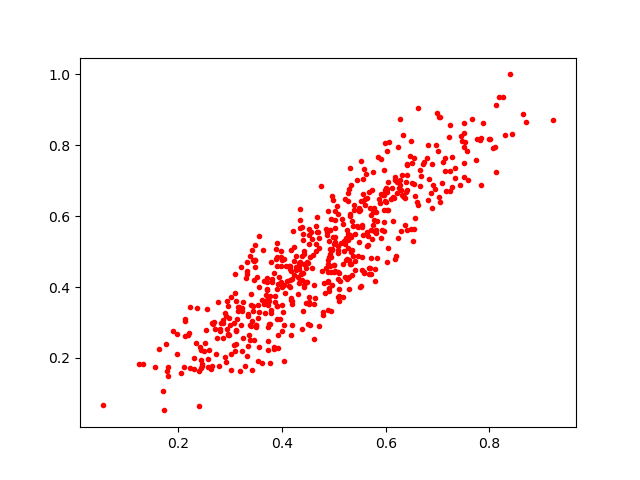

Data behind this chart, as committed beside it:
0.5629445, 0.5158707
0.1756, 0.2392
0.597, 0.5573
0.3764, 0.3757
0.7047, 0.8802
0.2935, 0.3595
0.4678, 0.5968
0.6308, 0.7169
0.5263, 0.5501
0.8131, 0.7246
0.5309, 0.5999
0.5785, 0.416
0.365, 0.4184
0.2043, 0.1563
0.508, 0.5046
0.5508, 0.4
0.4882, 0.4435
0.5287, 0.3934
0.5796, 0.4515
0.5051, 0.6282
0.6292, 0.5573
0.5519, 0.7549
0.3769, 0.2955
0.3711, 0.4269
0.4456, 0.4545
0.221, 0.2702
0.5832, 0.4817
0.5489, 0.6211
0.5091, 0.3932
0.6488, 0.5648
0.3478, 0.5179
0.8406, 1.0
0.5009, 0.4623
0.3997, 0.4774
0.4895, 0.6134
0.4328, 0.4677
0.3483, 0.4754
0.6024, 0.6681
0.5469, 0.5709
0.5023, 0.4451
0.2098, 0.1738
0.3635, 0.5051
0.1315, 0.1841
0.4971, 0.5078
0.3863, 0.3591
0.4176, 0.3628
0.5915, 0.7615
0.4051, 0.3839
0.5705, 0.4541
0.3748, 0.2946
0.4468, 0.3543
0.6188, 0.4888
0.3718, 0.3952
0.2388, 0.1635
0.5319, 0.7358
0.7054, 0.6408
0.3988, 0.4005
0.5689, 0.624
0.5683, 0.4377
0.4511, 0.5632
0.5587, 0.4427
... 516 more rows
